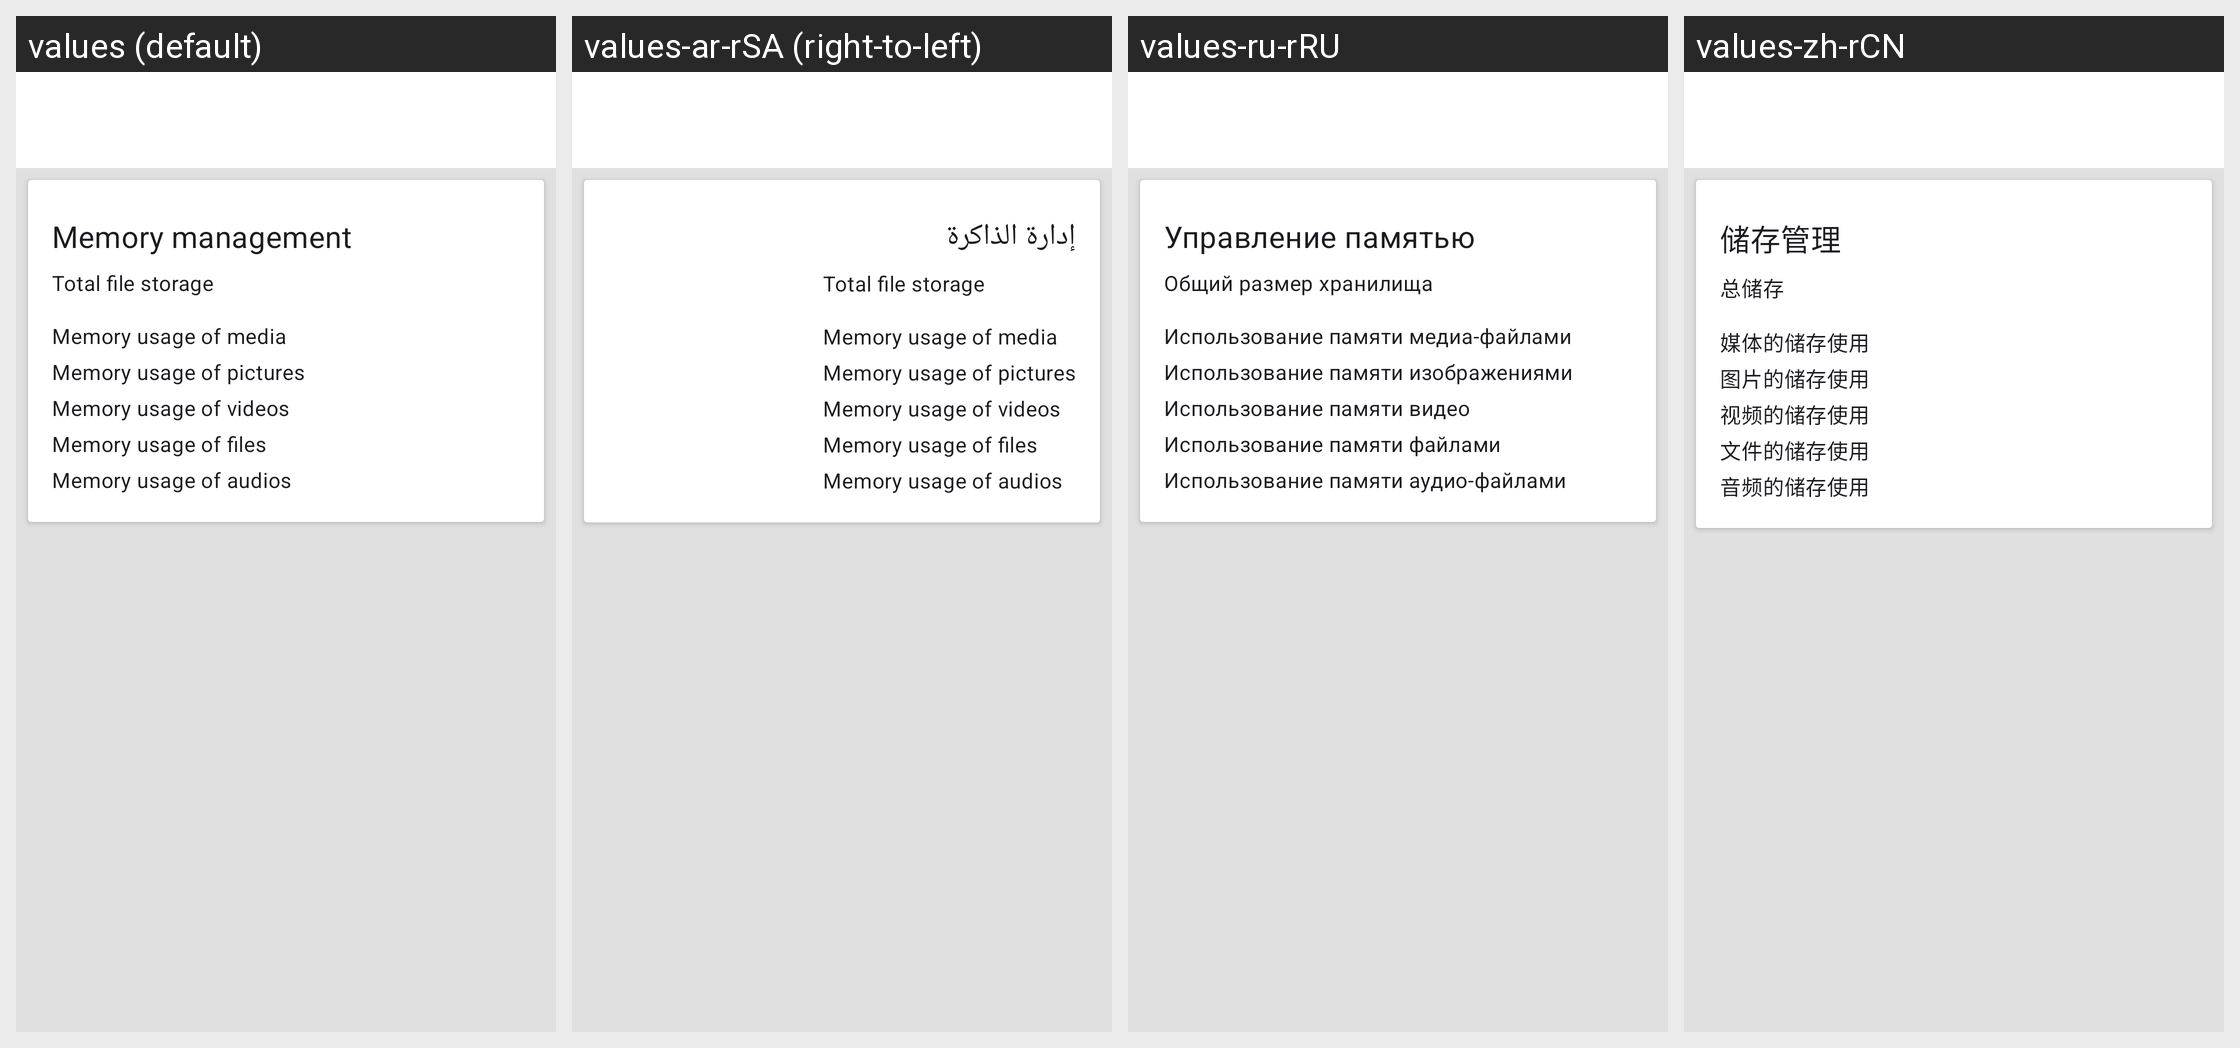

The same Android screen rendered under several of its app's locales, left to right. List the strings drawn on it with the default value and each locale's translation.
Android screen res/layout/activity_memory_management.xml rendered under 4 locales, left to right: values (default), values-ar-rSA (right-to-left), values-ru-rRU, values-zh-rCN. Device: Nexus 5 (rendered at 1080×1920; each locale shown at half size, 540×960, under a caption strip naming it); theme ConversationsTheme.
Other locales in the repository, not shown: values-az-rAZ, values-bg-rBG, values-ca-rES, values-ceb-rPH, values-cs-rCZ, values-de-rDE, values-el-rGR, values-es-rES, values-eu-rES, values-fil-rPH, values-fr-rFR, values-gl-rES, values-in-rID, values-it-rIT, values-ja-rJP, values-kn-rIN, values-nl-rNL, values-pl-rPL, values-pt-rBR, values-pt-rPT, values-ro-rRO, values-sv-rSE, values-th-rTH, values-tl-rPH, values-tr-rTR, values-uk-rUA, values-zh-rTW.
Strings drawn on this screen, with the default value and each locale's value (text and hints the layout hard-codes, and strings that could not be matched under every locale, appear in the picture but are not listed):

title_memory_management
  values: Memory management
  values-ar-rSA: إدارة الذاكرة
  values-ru-rRU: Управление памятью
  values-zh-rCN: 储存管理

disk_storage
  values: Total file storage
  values-ar-rSA: Total file storage  [not translated; the default value is used]
  values-ru-rRU: Общий размер хранилища
  values-zh-rCN: 总储存

media_usage
  values: Memory usage of media
  values-ar-rSA: Memory usage of media  [not translated; the default value is used]
  values-ru-rRU: Использование памяти медиа-файлами
  values-zh-rCN: 媒体的储存使用

pictures_usage
  values: Memory usage of pictures
  values-ar-rSA: Memory usage of pictures  [not translated; the default value is used]
  values-ru-rRU: Использование памяти изображениями
  values-zh-rCN: 图片的储存使用

videos_usage
  values: Memory usage of videos
  values-ar-rSA: Memory usage of videos  [not translated; the default value is used]
  values-ru-rRU: Использование памяти видео
  values-zh-rCN: 视频的储存使用

files_usage
  values: Memory usage of files
  values-ar-rSA: Memory usage of files  [not translated; the default value is used]
  values-ru-rRU: Использование памяти файлами
  values-zh-rCN: 文件的储存使用

audios_usage
  values: Memory usage of audios
  values-ar-rSA: Memory usage of audios  [not translated; the default value is used]
  values-ru-rRU: Использование памяти аудио-файлами
  values-zh-rCN: 音频的储存使用
